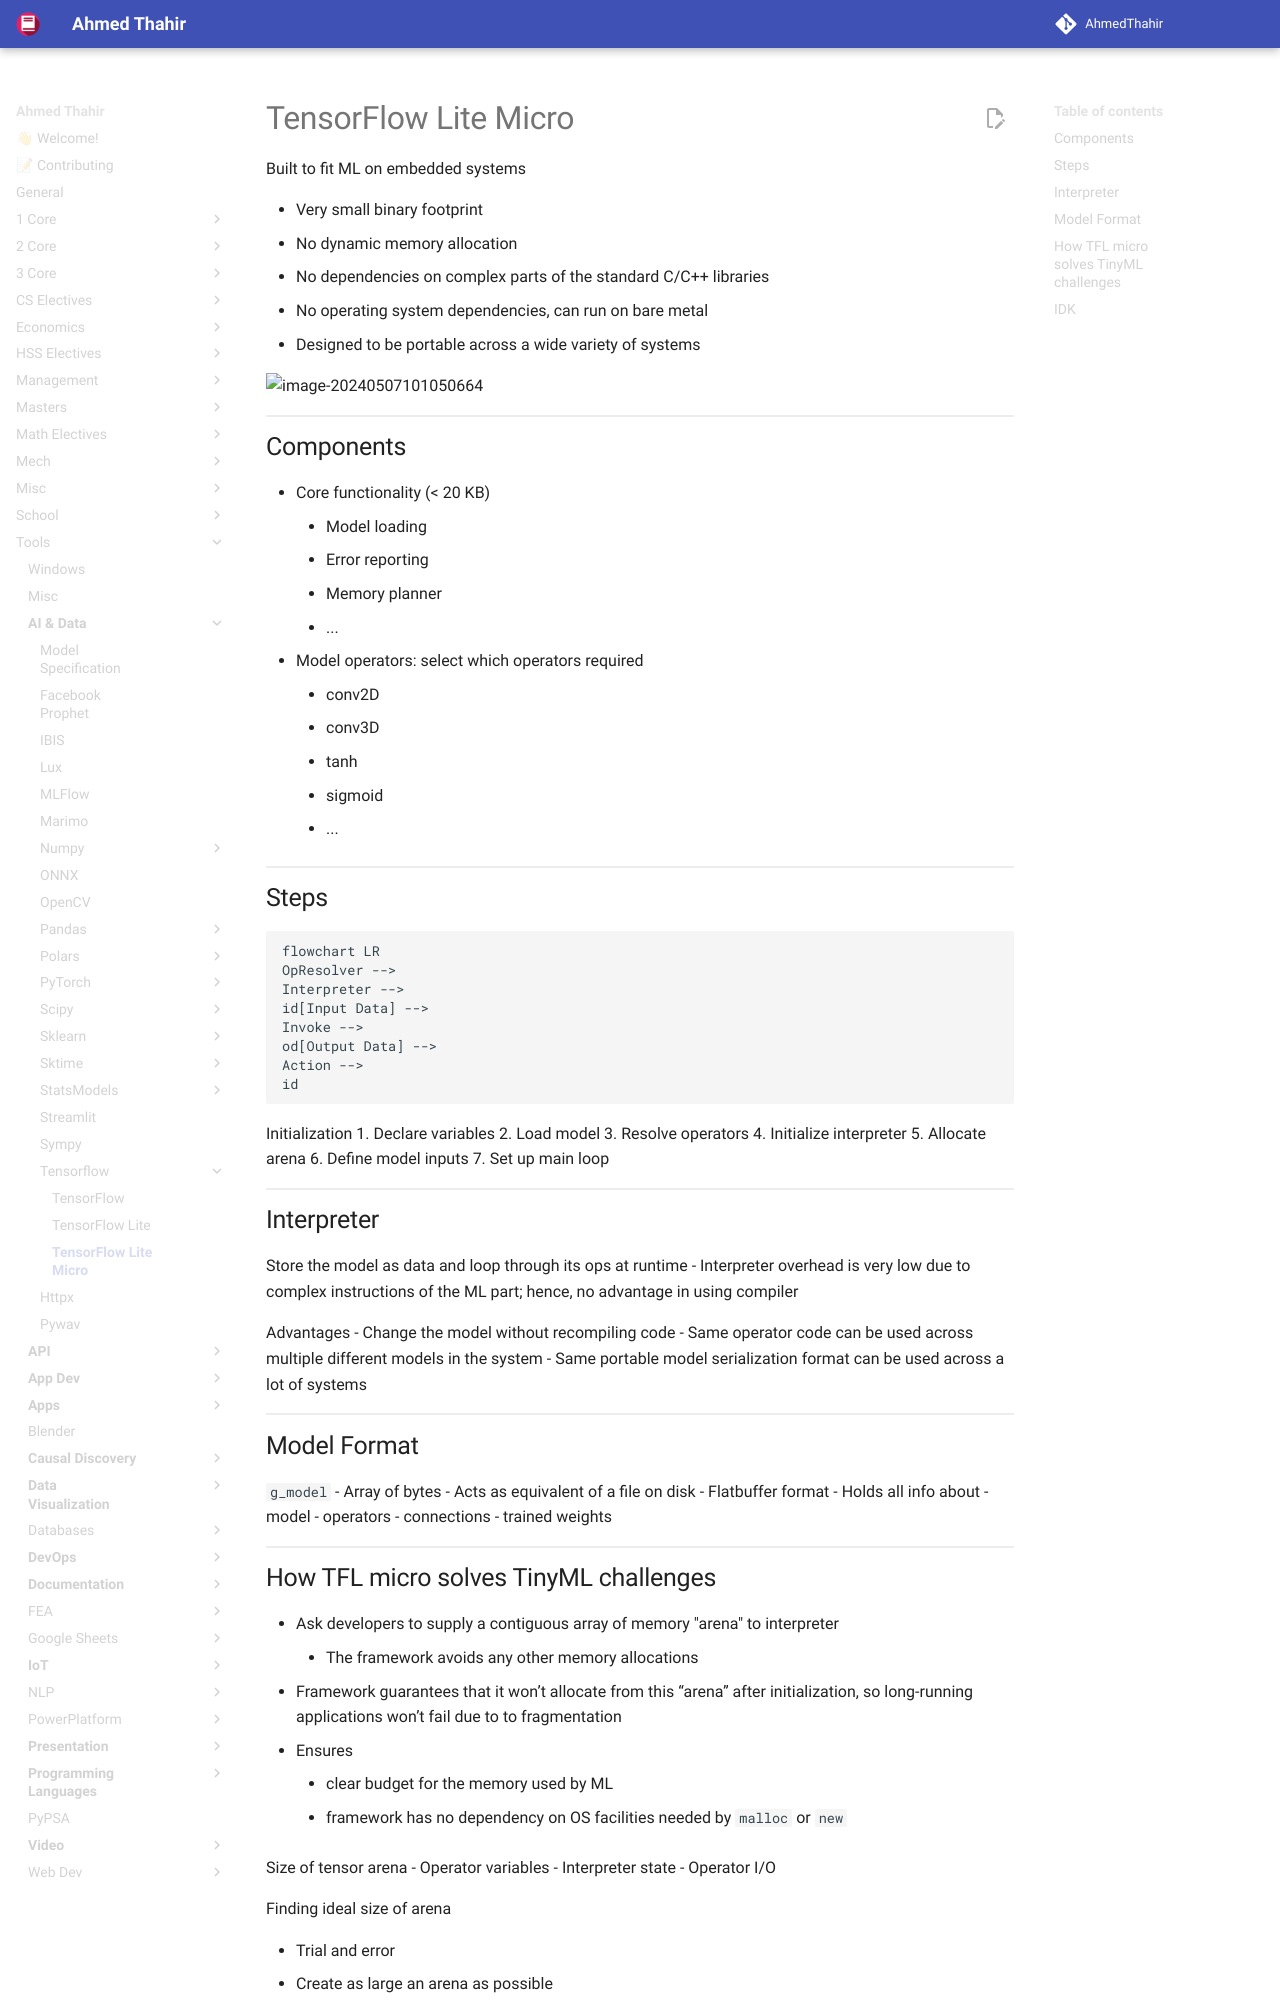

repository: AhmedThahir/AhmedThahir.github.io · page: Tools/AI & Data/Tensorflow/03_TFLM/index.html · generator: mkdocs

# TensorFlow Lite Micro

Built to fit ML on embedded systems

- Very small binary footprint
- No dynamic memory allocation
- No dependencies on complex parts of the standard C/C++ libraries
- No operating system dependencies, can run on bare metal
- Designed to be portable across a wide variety of systems

![image-20240507101050664](./assets/image-20240507101050664.png){ loading=lazy }

## Components
- Core functionality (< 20 KB)
	- Model loading
	- Error reporting
	- Memory planner
	- ...
- Model operators: select which operators required
	- conv2D
	- conv3D
	- tanh
	- sigmoid
	- ...
